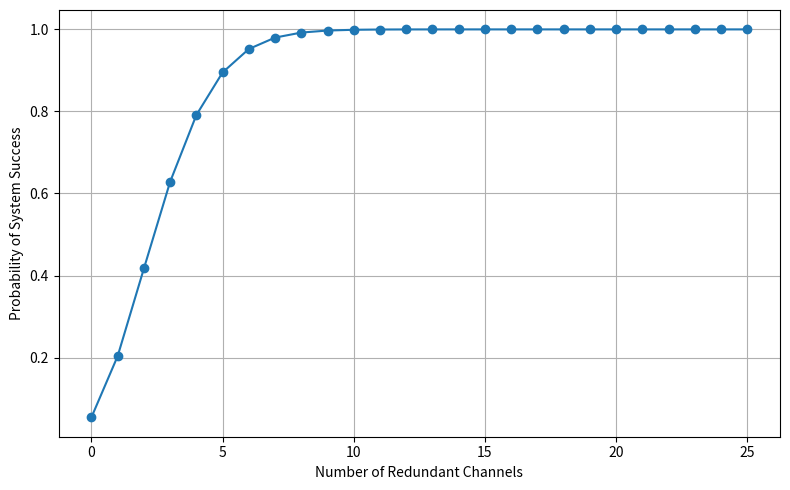

Reproduce this figure in Python.
import matplotlib.pyplot as plt
from scipy.stats import binom
import numpy as np

# Parameters
n_required = 25              # Number of working channels needed
p_success = 0.89              # Probability that a single channel works
max_redundant_channels = 25  # Maximum number of redundant channels to sweep

# Prepare data
redundant_range = np.arange(0, max_redundant_channels + 1)
total_channels = n_required + redundant_range
yield_probabilities = []

for n_total in total_channels:
    prob = sum(binom.pmf(k, n_total, p_success) for k in range(n_required, n_total + 1))
    yield_probabilities.append(prob)

# Plot
plt.figure(figsize=(8, 5))
plt.plot(redundant_range, yield_probabilities, marker='o')
plt.xlabel("Number of Redundant Channels")
plt.ylabel("Probability of System Success")
plt.grid(True)
plt.tight_layout()

# Save the figure
plt.savefig("yield_vs_redundancy.png", dpi=300)

plt.show()
